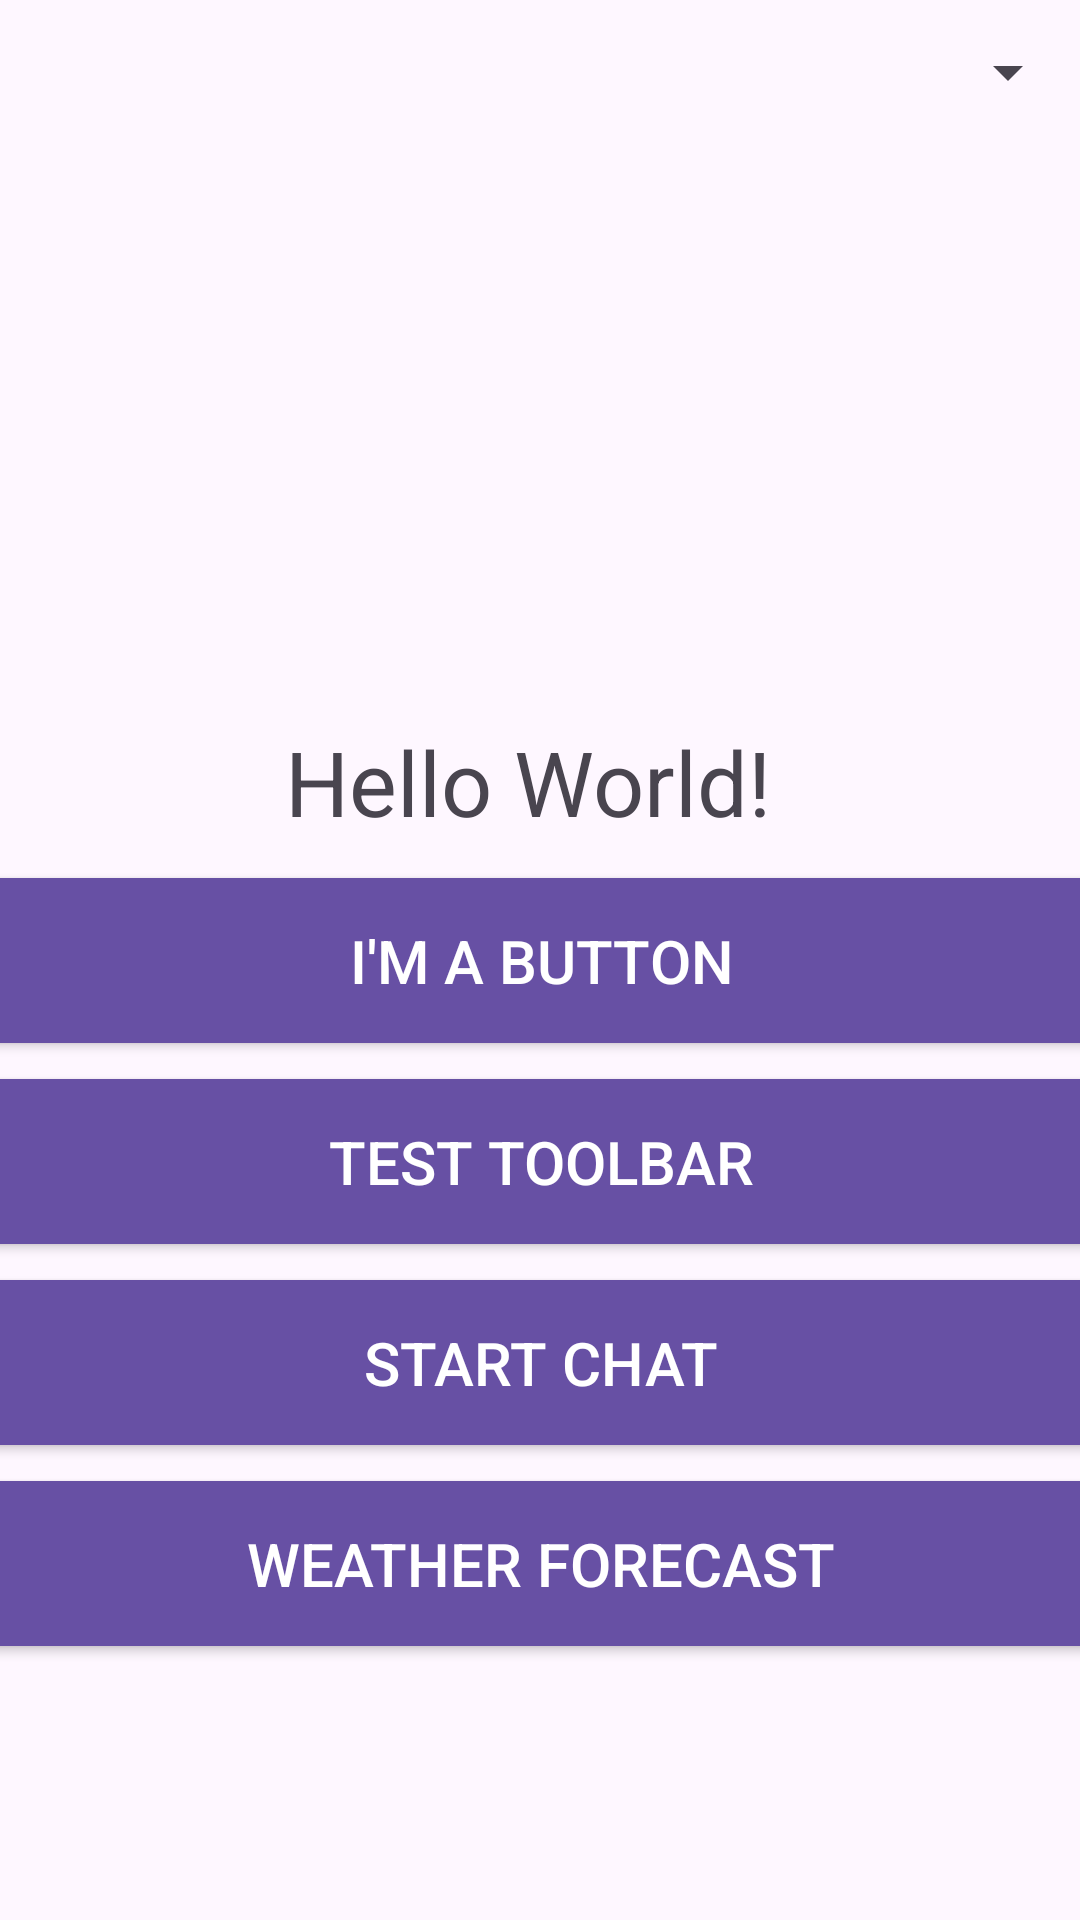

Reconstruct the res/layout file that produces this screen, plus the resources it refers to.
<!-- AndroidManifest.xml: application theme Theme.AppCompat.Light.DarkActionBar -->
<!-- res/layout/activity_main.xml -->
<?xml version="1.0" encoding="utf-8"?>
<androidx.constraintlayout.widget.ConstraintLayout xmlns:android="http://schemas.android.com/apk/res/android"
    xmlns:app="http://schemas.android.com/apk/res-auto"
    xmlns:tools="http://schemas.android.com/tools"
    android:id="@+id/main"
    android:layout_width="match_parent"
    android:layout_height="match_parent"
    tools:context=".MainActivity">

    <TextView
        android:id="@+id/textView"
        android:layout_width="wrap_content"
        android:layout_height="wrap_content"
        android:text="@string/hello_message"
        android:textSize="30dp"
        app:layout_constraintBottom_toBottomOf="parent"
        app:layout_constraintEnd_toEndOf="parent"
        app:layout_constraintHorizontal_bias="0.479"
        app:layout_constraintStart_toStartOf="parent"
        app:layout_constraintTop_toTopOf="parent"
        app:layout_constraintVertical_bias="0.401" />

    <Button
        android:id="@+id/button"
        style="@style/StyleBtn"
        android:text="@string/btn_message"
        app:layout_constraintEnd_toEndOf="parent"
        app:layout_constraintStart_toStartOf="parent"
        app:layout_constraintTop_toBottomOf="@+id/textView" />
    <Button
        android:id="@+id/buttonTestToolbar"
        style="@style/StyleBtn"
        android:text="@string/Test_toolbar"
        app:layout_constraintTop_toBottomOf="@+id/button"
        app:layout_constraintEnd_toEndOf="parent"
        app:layout_constraintStart_toStartOf="parent"
        tools:ignore="MissingConstraints"
         />
    <Button
        android:id="@+id/button5"
        style="@style/StyleBtn"
        android:text="@string/start_chat"
        app:layout_constraintTop_toBottomOf="@+id/buttonTestToolbar"
        app:layout_constraintEnd_toEndOf="parent"
        app:layout_constraintStart_toStartOf="parent"
        tools:ignore="MissingConstraints"
        />


    <Spinner
        android:id="@+id/citySpinner"
        android:layout_width="match_parent"
        android:layout_height="wrap_content"
        android:minHeight="48dp"
        android:spinnerMode="dropdown"
        tools:ignore="MissingConstraints"
        tools:layout_editor_absoluteX="0dp"
        tools:layout_editor_absoluteY="640dp" />

    <Button
        android:id="@+id/button6"
        style="@style/StyleBtn"
        android:text="@string/Weather_Forecast"
        app:layout_constraintTop_toBottomOf="@+id/button5"
        app:layout_constraintEnd_toEndOf="parent"
        app:layout_constraintStart_toStartOf="parent"
        tools:ignore="MissingConstraints"
        />


</androidx.constraintlayout.widget.ConstraintLayout>
<!-- resources referenced by this layout -->
<resources>
  <string name="Test_toolbar" translatable="false">Test Toolbar</string>
  <string name="Weather_Forecast">Weather Forecast</string>
  <string name="btn_message">I\'m a button</string>
  <string name="hello_message">Hello World!</string>
  <string name="start_chat" translatable="false">Start Chat</string>
  <style name="StyleBtn">
          <item name="android:layout_height">55dp</item>
          <item name="android:layout_width">400dp</item>
          <item name="android:padding">12dp</item>
          <item name="android:layout_margin">12dp</item>
  
          <item name="android:textSize">20dp</item>
          <item name="android:textColor">#FFFFFF</item>
          <item name="android:background">?attr/colorPrimary</item>
      </style>
  <style name="Theme.AppCompat.Light.DarkActionBar" parent="Base.Theme.AppCompat.Light.DarkActionBar" />
  <style name="Base.Theme.AppCompat.Light.DarkActionBar" parent="Theme.Material3.DayNight.NoActionBar">
          
          
      </style>
</resources>
